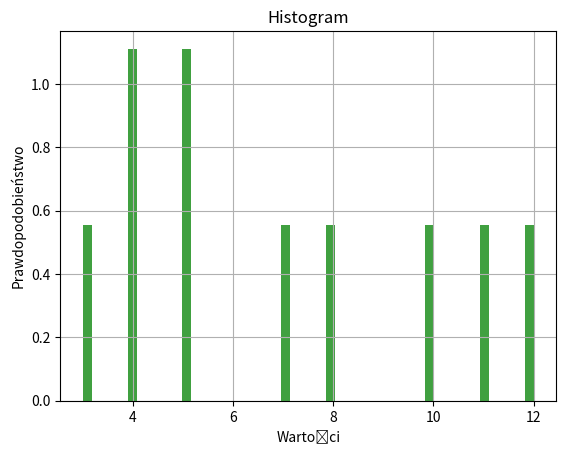

The matplotlib source for this figure:

import numpy as np
import matplotlib.pyplot as plt
import random as rd

def rzut(n):
    x = [rd.randint(1,6)+rd.randint(1,6) for x in range(10)]
    plt.hist(x, bins=50, facecolor='g', alpha=0.75, density=True)
    plt.xlabel('Wartości')
    plt.ylabel('Prawdopodobieństwo')
    plt.title('Histogram')
    # wyświatlanie siatki
    plt.grid(True)
    plt.show()

rzut(6)